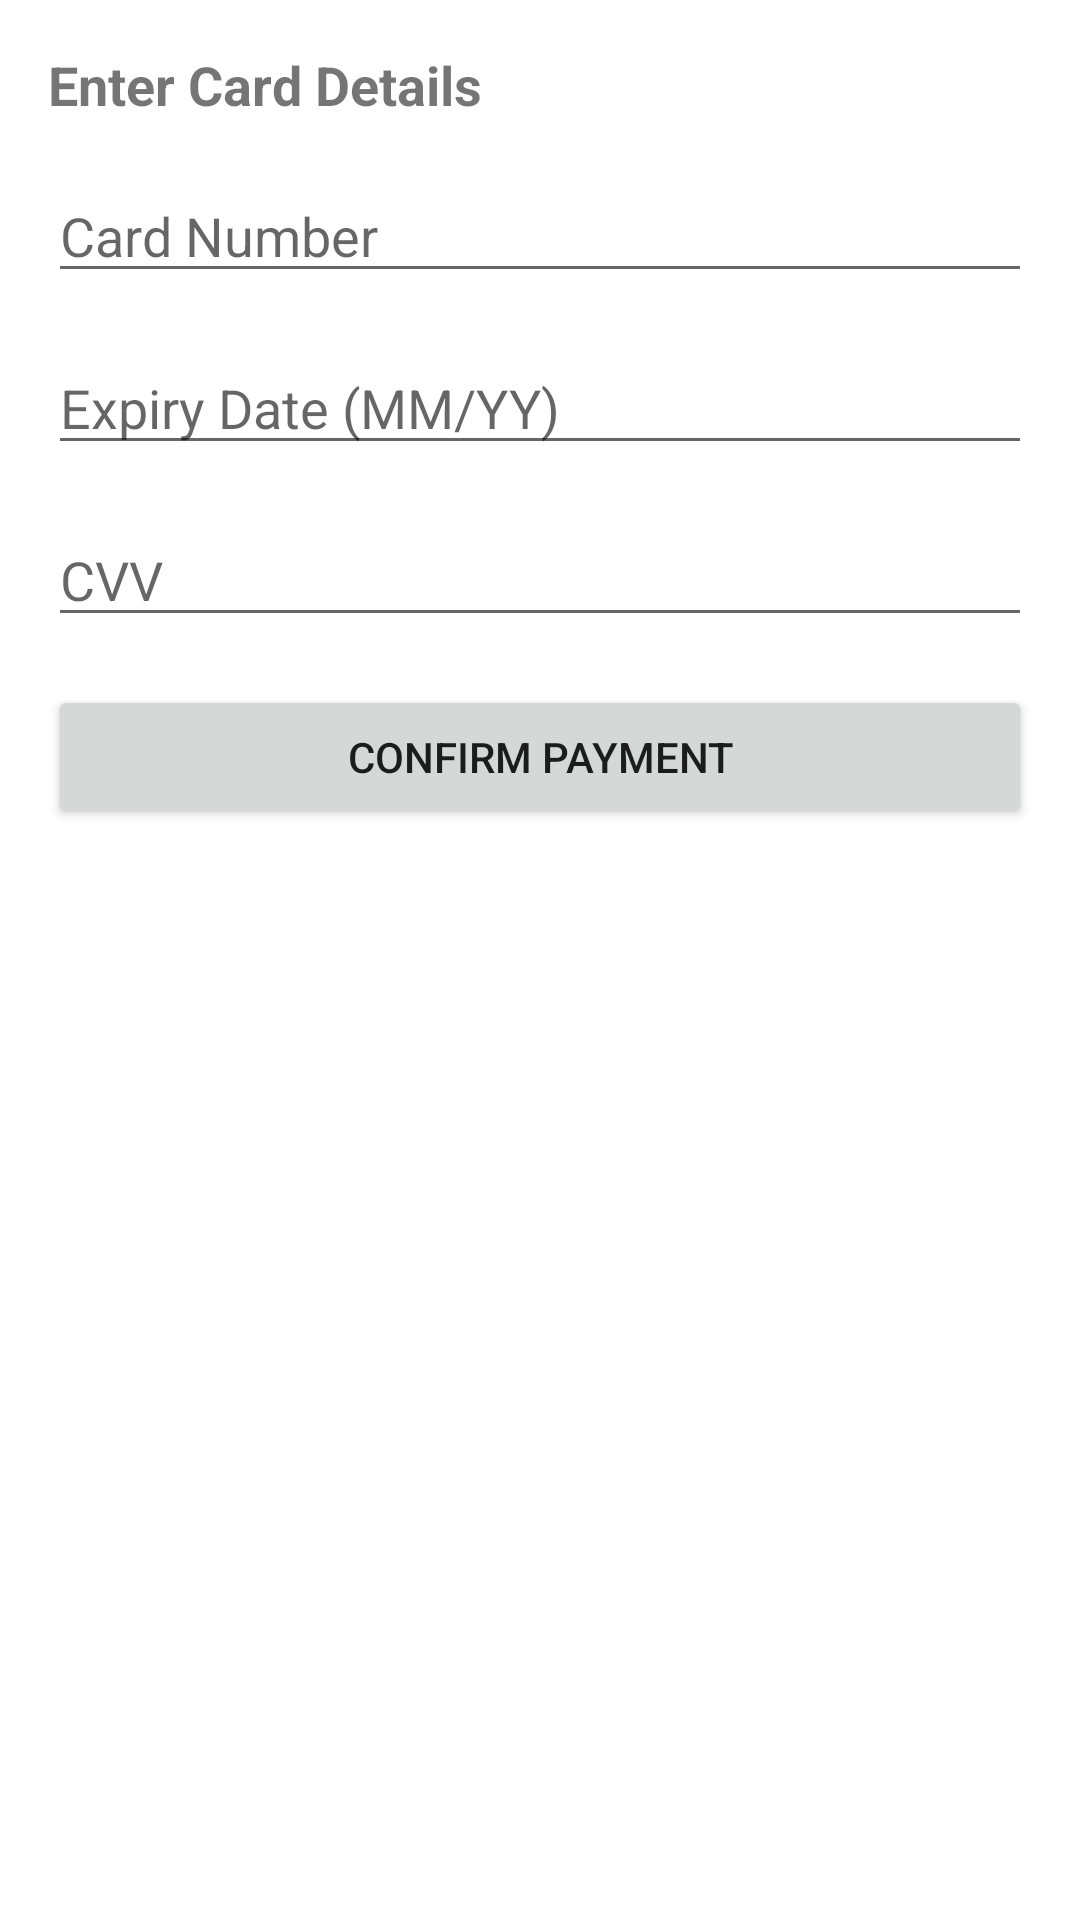

Here is an Android app screen rendered from its layout file. Give the layout XML and the strings, colors and styles it references.
<!-- AndroidManifest.xml: application theme Theme.TraderFinder -->
<!-- res/layout/activity_payment.xml -->
<?xml version="1.0" encoding="utf-8"?>
<ScrollView xmlns:android="http://schemas.android.com/apk/res/android"
    xmlns:tools="http://schemas.android.com/tools"
    android:layout_width="match_parent"
    android:layout_height="match_parent"
    tools:context=".View.PaymentActivity">

    <LinearLayout
        android:layout_width="match_parent"
        android:layout_height="wrap_content"
        android:orientation="vertical"
        android:padding="16dp">

        <TextView
            android:layout_width="match_parent"
            android:layout_height="wrap_content"
            android:text="Enter Card Details"
            android:textSize="18sp"
            android:textStyle="bold" />

        <EditText
            android:id="@+id/card_number"
            android:layout_width="match_parent"
            android:layout_height="wrap_content"
            android:layout_marginTop="16dp"
            android:hint="Card Number"
            android:inputType="number" />

        <EditText
            android:id="@+id/card_expiry_date"
            android:layout_width="match_parent"
            android:layout_height="wrap_content"
            android:layout_marginTop="16dp"
            android:hint="Expiry Date (MM/YY)"
            android:inputType="text" />

        <EditText
            android:id="@+id/card_cvv"
            android:layout_width="match_parent"
            android:layout_height="wrap_content"
            android:layout_marginTop="16dp"
            android:hint="CVV"
            android:inputType="number" />

        <Button
            android:id="@+id/confirm_payment_button"
            android:layout_width="match_parent"
            android:layout_height="wrap_content"
            android:layout_marginTop="16dp"
            android:text="Confirm Payment" />

    </LinearLayout>

</ScrollView>
<!-- resources referenced by this layout -->
<resources>
  <style name="Theme.TraderFinder" parent="Theme.MaterialComponents.DayNight.DarkActionBar">
          
          <item name="colorPrimary">@color/buttonColour</item>
          <item name="colorPrimaryVariant">@color/purple_700</item>
          <item name="colorOnPrimary">@color/white</item>
          <item name="android:windowActionBar">false</item>
          
          <item name="colorSecondary">@color/teal_200</item>
          <item name="colorSecondaryVariant">@color/teal_700</item>
          <item name="colorOnSecondary">@color/black</item>
          
  
          
          <item name="windowActionBar">false</item>
          <item name="windowNoTitle">true</item>
      </style>
  <color name="buttonColour">#3cb54a</color>
  <color name="purple_700">#FF3700B3</color>
  <color name="white">#FFFFFFFF</color>
  <color name="teal_200">#FF03DAC5</color>
  <color name="teal_700">#FF018786</color>
  <color name="black">#FF000000</color>
</resources>
